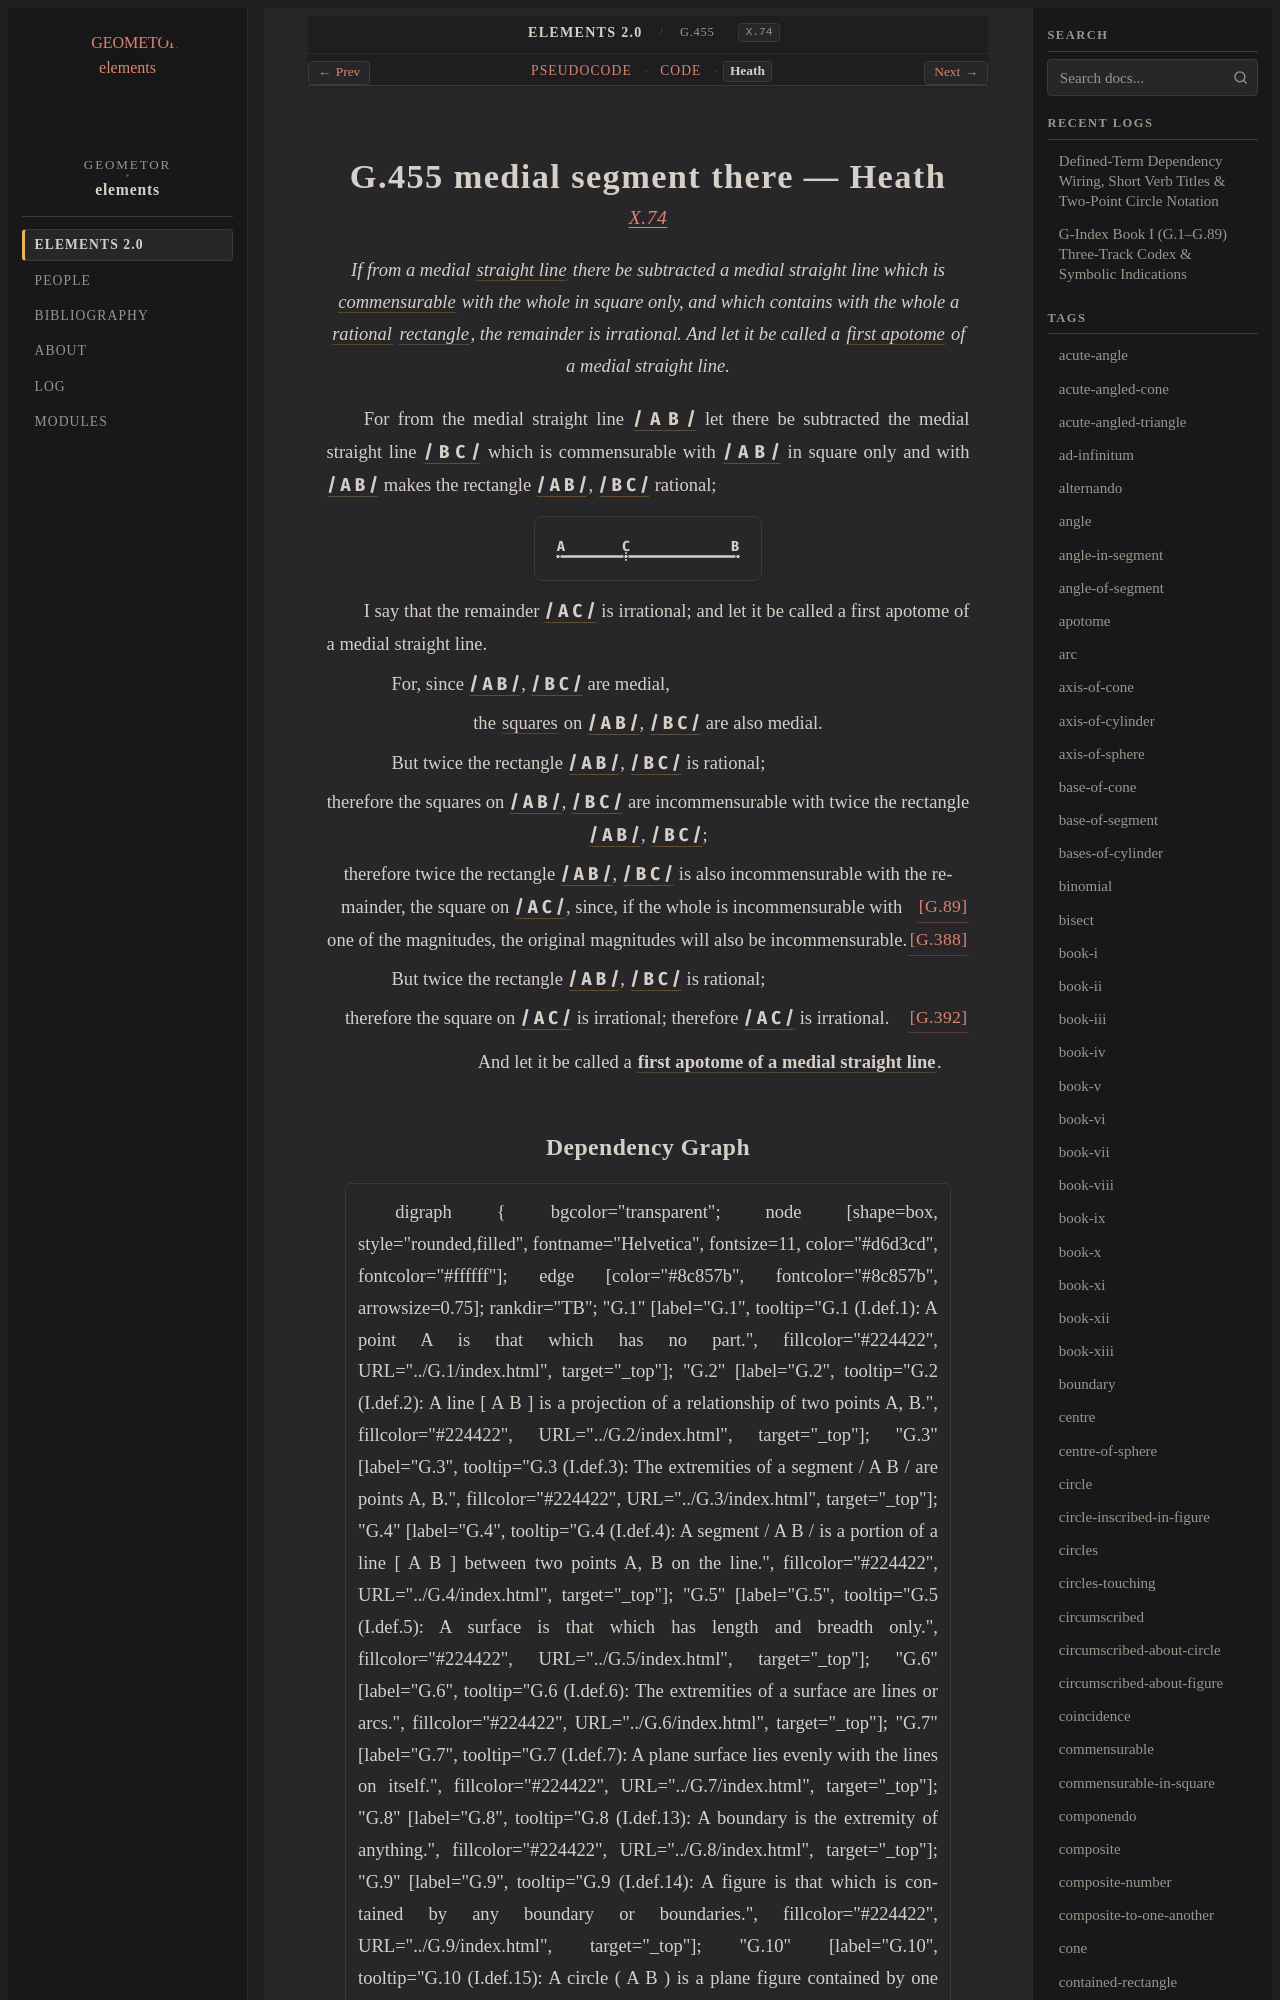

repository: geometor/elements · page: elements2/G.455/heath.html · generator: sphinx

:canonical_id: G.455
:original_id: X.74
:title: G.455 medial segment there
:volume: III
:book: X
:type: prop

G.455 medial segment there — Heath
==================================

.. rubric:: `X.74 <https://geometor.github.io/euclid/heath/volume_III/book_x/propositions/074/>`_

.. enunciation::

   If from a medial :term:`straight line <G.4>` there be subtracted a medial straight line which is :term:`commensurable <G.372>` with the whole in square only, and which contains with the whole a :term:`rational <G.392>` :term:`rectangle <G.81>`, the remainder is irrational. And let it be called a :term:`first apotome <G.454>` of a medial straight line.

For from the medial straight line :g:`/ A B / <g1:/ A B />` let there be subtracted the medial straight line :g:`/ B C / <g1:/ B C />` which is commensurable with :g:`/ A B / <g1:/ A B />` in square only and with :g:`/ A B / <g1:/ A B />` makes the rectangle :g:`/ A B / <g1:/ A B />`, :g:`/ B C / <g1:/ B C />` rational;

.. picture:: g1.svg
   :alt: Proposition 74

I say that the remainder :g:`/ A C / <g1:/ A C />` is irrational; and let it be called a first apotome of a medial straight line.

.. subclause::

   For, since :g:`/ A B / <g1:/ A B />`, :g:`/ B C / <g1:/ B C />` are medial,

.. assertion::

   the :term:`squares <G.63>` on :g:`/ A B / <g1:/ A B />`, :g:`/ B C / <g1:/ B C />` are also medial.

.. subclause::

   But twice the rectangle :g:`/ A B / <g1:/ A B />`, :g:`/ B C / <g1:/ B C />` is rational;

.. assertion::

   therefore the squares on :g:`/ A B / <g1:/ A B />`, :g:`/ B C / <g1:/ B C />` are incommensurable with twice the rectangle :g:`/ A B / <g1:/ A B />`, :g:`/ B C / <g1:/ B C />`;

.. assertion::

   therefore twice the rectangle :g:`/ A B / <g1:/ A B />`, :g:`/ B C / <g1:/ B C />` is also incommensurable with the remainder, the square on :g:`/ A C / <g1:/ A C />`, :just:`[G.89] <G.89>` since, if the whole is incommensurable with one of the magnitudes, the original magnitudes will also be incommensurable. :just:`[G.388] <G.388>`

.. subclause::

   But twice the rectangle :g:`/ A B / <g1:/ A B />`, :g:`/ B C / <g1:/ B C />` is rational;

.. assertion::

   therefore the square on :g:`/ A C / <g1:/ A C />` is irrational; therefore :g:`/ A C / <g1:/ A C />` is irrational. :just:`[G.392] <G.392>`

.. qed::

   And let it be called a :term:`**first apotome of a medial straight line** <first-apotome-of-a-medial-straight-line>`.
